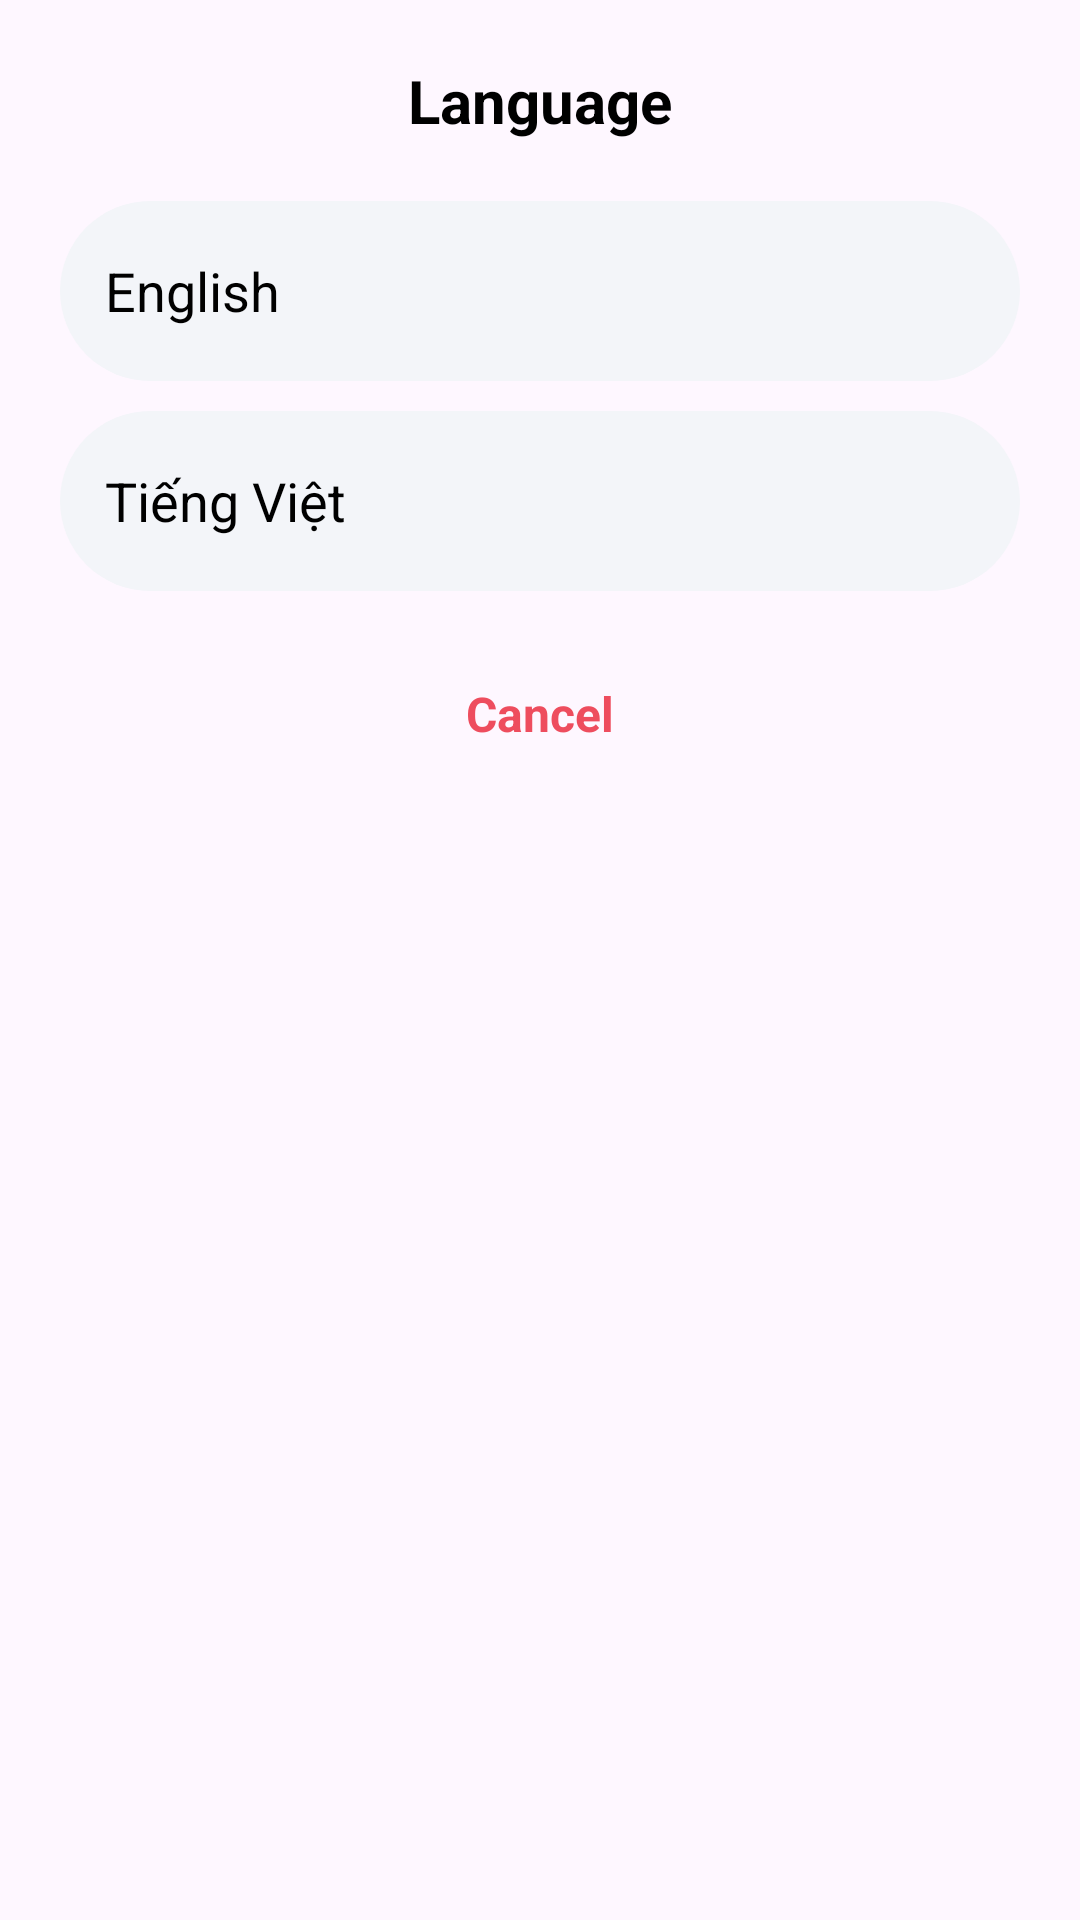

Produce the Android XML layout that renders to this screen, including the resource entries it uses.
<!-- AndroidManifest.xml: application theme Theme.MyTodoApp -->
<!-- res/layout/dialog_select_language.xml -->
<?xml version="1.0" encoding="utf-8"?>
<LinearLayout xmlns:android="http://schemas.android.com/apk/res/android"
    android:layout_width="match_parent"
    android:layout_height="wrap_content"
    android:background="@drawable/bg_white_16dp"
    android:orientation="vertical"
    android:padding="20dp">

    <TextView
        android:layout_width="wrap_content"
        android:layout_height="wrap_content"
        android:layout_gravity="center"
        android:text="@string/language"
        android:textColor="@color/black"
        android:textSize="20sp"
        android:textStyle="bold" />

    <LinearLayout
        android:id="@+id/btnEnglish"
        android:layout_width="match_parent"
        android:layout_height="60dp"
        android:layout_marginTop="20dp"
        android:background="@drawable/bg_grey_50dp"
        android:clickable="true"
        android:focusable="true"
        android:foreground="@drawable/ripple_rounded_bg"
        android:gravity="center_vertical"
        android:orientation="horizontal"
        android:paddingHorizontal="15dp">

        <TextView
            android:layout_width="wrap_content"
            android:layout_height="wrap_content"
            android:text="English"
            android:textColor="@color/black"
            android:textSize="18sp" />
    </LinearLayout>

    <LinearLayout
        android:id="@+id/btnVietnamese"
        android:layout_width="match_parent"
        android:layout_height="60dp"
        android:layout_marginTop="10dp"
        android:background="@drawable/bg_grey_50dp"
        android:clickable="true"
        android:focusable="true"
        android:foreground="@drawable/ripple_rounded_bg"
        android:gravity="center_vertical"
        android:orientation="horizontal"
        android:paddingHorizontal="15dp">

        <TextView
            android:layout_width="wrap_content"
            android:layout_height="wrap_content"
            android:text="Tiếng Việt"
            android:textColor="@color/black"
            android:textSize="18sp" />
    </LinearLayout>

    <TextView
        android:id="@+id/btnCancelLanguage"
        android:layout_width="wrap_content"
        android:layout_height="wrap_content"
        android:layout_gravity="center"
        android:layout_marginTop="20dp"
        android:padding="10dp"
        android:text="@string/cancel"
        android:textColor="@color/red"
        android:textSize="16sp"
        android:textStyle="bold" />

</LinearLayout>
<!-- resources referenced by this layout -->
<resources>
  <color name="black">#000000</color>
  <color name="red">#ee4d5e</color>
  <!-- drawable bg_grey_50dp (drawable) -->
  <?xml version="1.0" encoding="utf-8"?>
  <shape xmlns:android="http://schemas.android.com/apk/res/android">
      <solid android:color="@color/grey" />
      <corners android:radius="50dp" />
  </shape>
  <!-- drawable ripple_rounded_bg (drawable) -->
  <?xml version="1.0" encoding="utf-8"?>
  <ripple xmlns:android="http://schemas.android.com/apk/res/android"
      android:color="#1A4997cf">
      <item android:id="@android:id/background">
          <shape android:shape="rectangle">
              <solid android:color="@android:color/transparent" />
              <corners android:radius="16dp" />
          </shape>
      </item>
  
      <item android:id="@android:id/mask">
          <shape android:shape="rectangle">
              <solid android:color="@android:color/white" />
              <corners android:radius="16dp" />
          </shape>
      </item>
  </ripple>
  <string name="cancel">Cancel</string>
  <string name="language">Language</string>
  <style name="Theme.MyTodoApp" parent="Theme.Material3.Light.NoActionBar">
          <item name="colorPrimary">@color/white</item>
          <item name="colorAccent">@color/blue</item>
          <item name="mainThemeColor">@color/blue</item>
          <item name="mainThemeLight">#dbe9f5</item>
          <item name="navGradientStart">#E3F2FD</item>
          <item name="appLogo">@drawable/icon</item>
          <item name="android:windowLightStatusBar">true</item>
          <item name="android:forceDarkAllowed" tools:targetApi="q">false</item>
      </style>
  <color name="grey">#f3f5f9</color>
  <color name="white">#FFFFFF</color>
  <color name="blue">#4997cf</color>
  <!-- drawable icon: png bitmap (drawable, 10934 bytes) -->
</resources>
